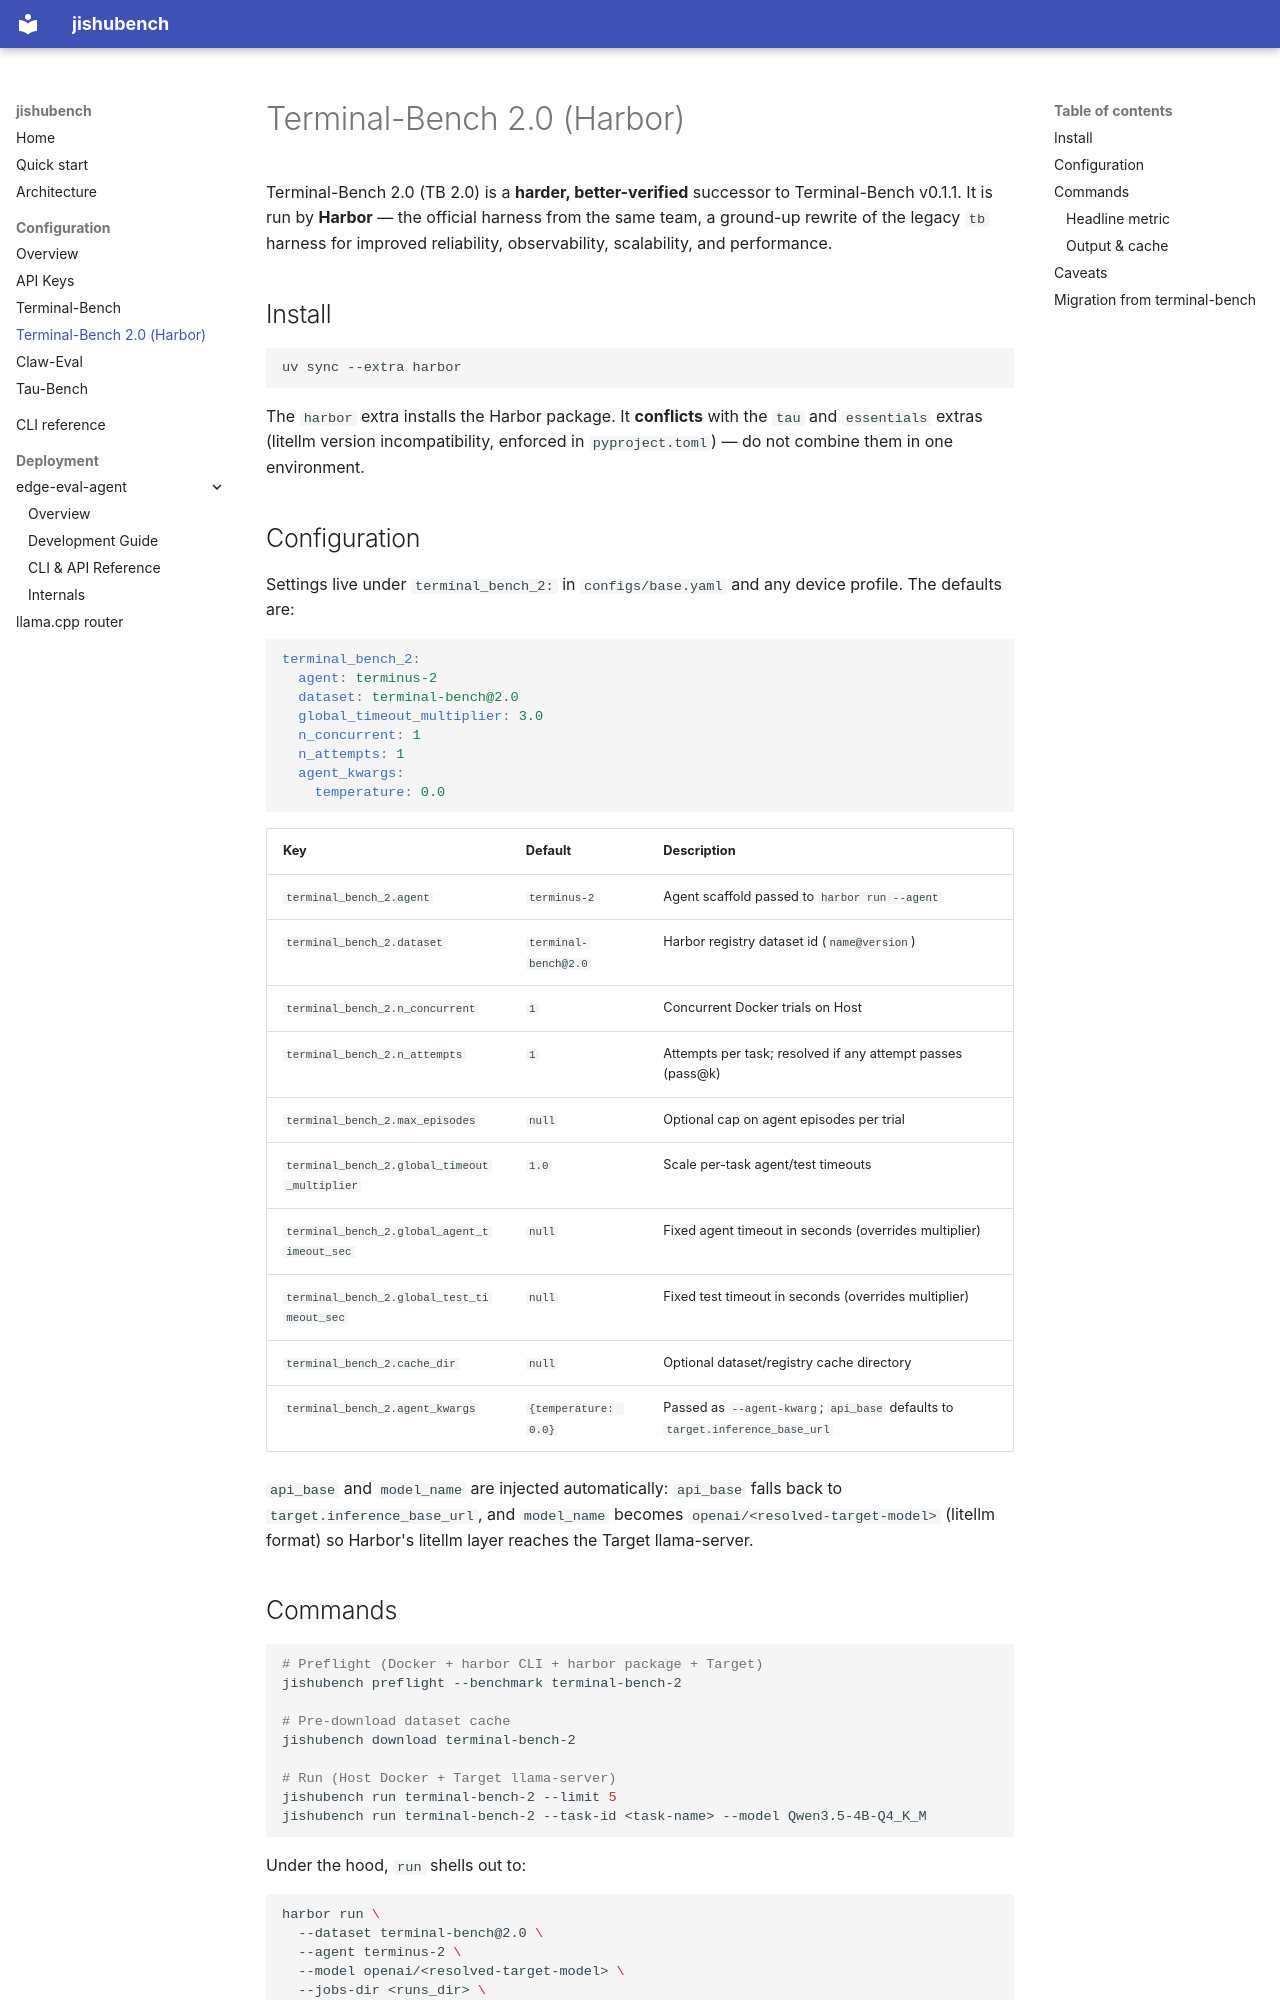

repository: x-aijishu/jishubench · page: configuration/terminal-bench-2/index.html · generator: mkdocs

# Terminal-Bench 2.0 (Harbor)

Terminal-Bench 2.0 (TB 2.0) is a **harder, better-verified** successor to
Terminal-Bench v0.1.1. It is run by **Harbor** — the official harness from the
same team, a ground-up rewrite of the legacy `tb` harness for improved
reliability, observability, scalability, and performance.

## Install

```bash
uv sync --extra harbor
```

The `harbor` extra installs the Harbor package. It **conflicts** with the `tau`
and `essentials` extras (litellm version incompatibility, enforced in
`pyproject.toml`) — do not combine them in one environment.

## Configuration

Settings live under `terminal_bench_2:` in `configs/base.yaml` and any device
profile. The defaults are:

```yaml
terminal_bench_2:
  agent: terminus-2
  dataset: terminal-bench@2.0
  global_timeout_multiplier: 3.0
  n_concurrent: 1
  n_attempts: 1
  agent_kwargs:
    temperature: 0.0
```

| Key | Default | Description |
|-----|---------|-------------|
| `terminal_bench_2.agent` | `terminus-2` | Agent scaffold passed to `harbor run --agent` |
| `terminal_bench_2.dataset` | `terminal-bench@2.0` | Harbor registry dataset id (`name@version`) |
| `terminal_bench_2.n_concurrent` | `1` | Concurrent Docker trials on Host |
| `terminal_bench_2.n_attempts` | `1` | Attempts per task; resolved if any attempt passes (pass@k) |
| `terminal_bench_2.max_episodes` | `null` | Optional cap on agent episodes per trial |
| `terminal_bench_2.global_timeout_multiplier` | `1.0` | Scale per-task agent/test timeouts |
| `terminal_bench_2.global_agent_timeout_sec` | `null` | Fixed agent timeout in seconds (overrides multiplier) |
| `terminal_bench_2.global_test_timeout_sec` | `null` | Fixed test timeout in seconds (overrides multiplier) |
| `terminal_bench_2.cache_dir` | `null` | Optional dataset/registry cache directory |
| `terminal_bench_2.agent_kwargs` | `{temperature: 0.0}` | Passed as `--agent-kwarg`; `api_base` defaults to `target.inference_base_url` |

`api_base` and `model_name` are injected automatically: `api_base` falls back to
`target.inference_base_url`, and `model_name` becomes
`openai/<resolved-target-model>` (litellm format) so Harbor's litellm layer
reaches the Target llama-server.
